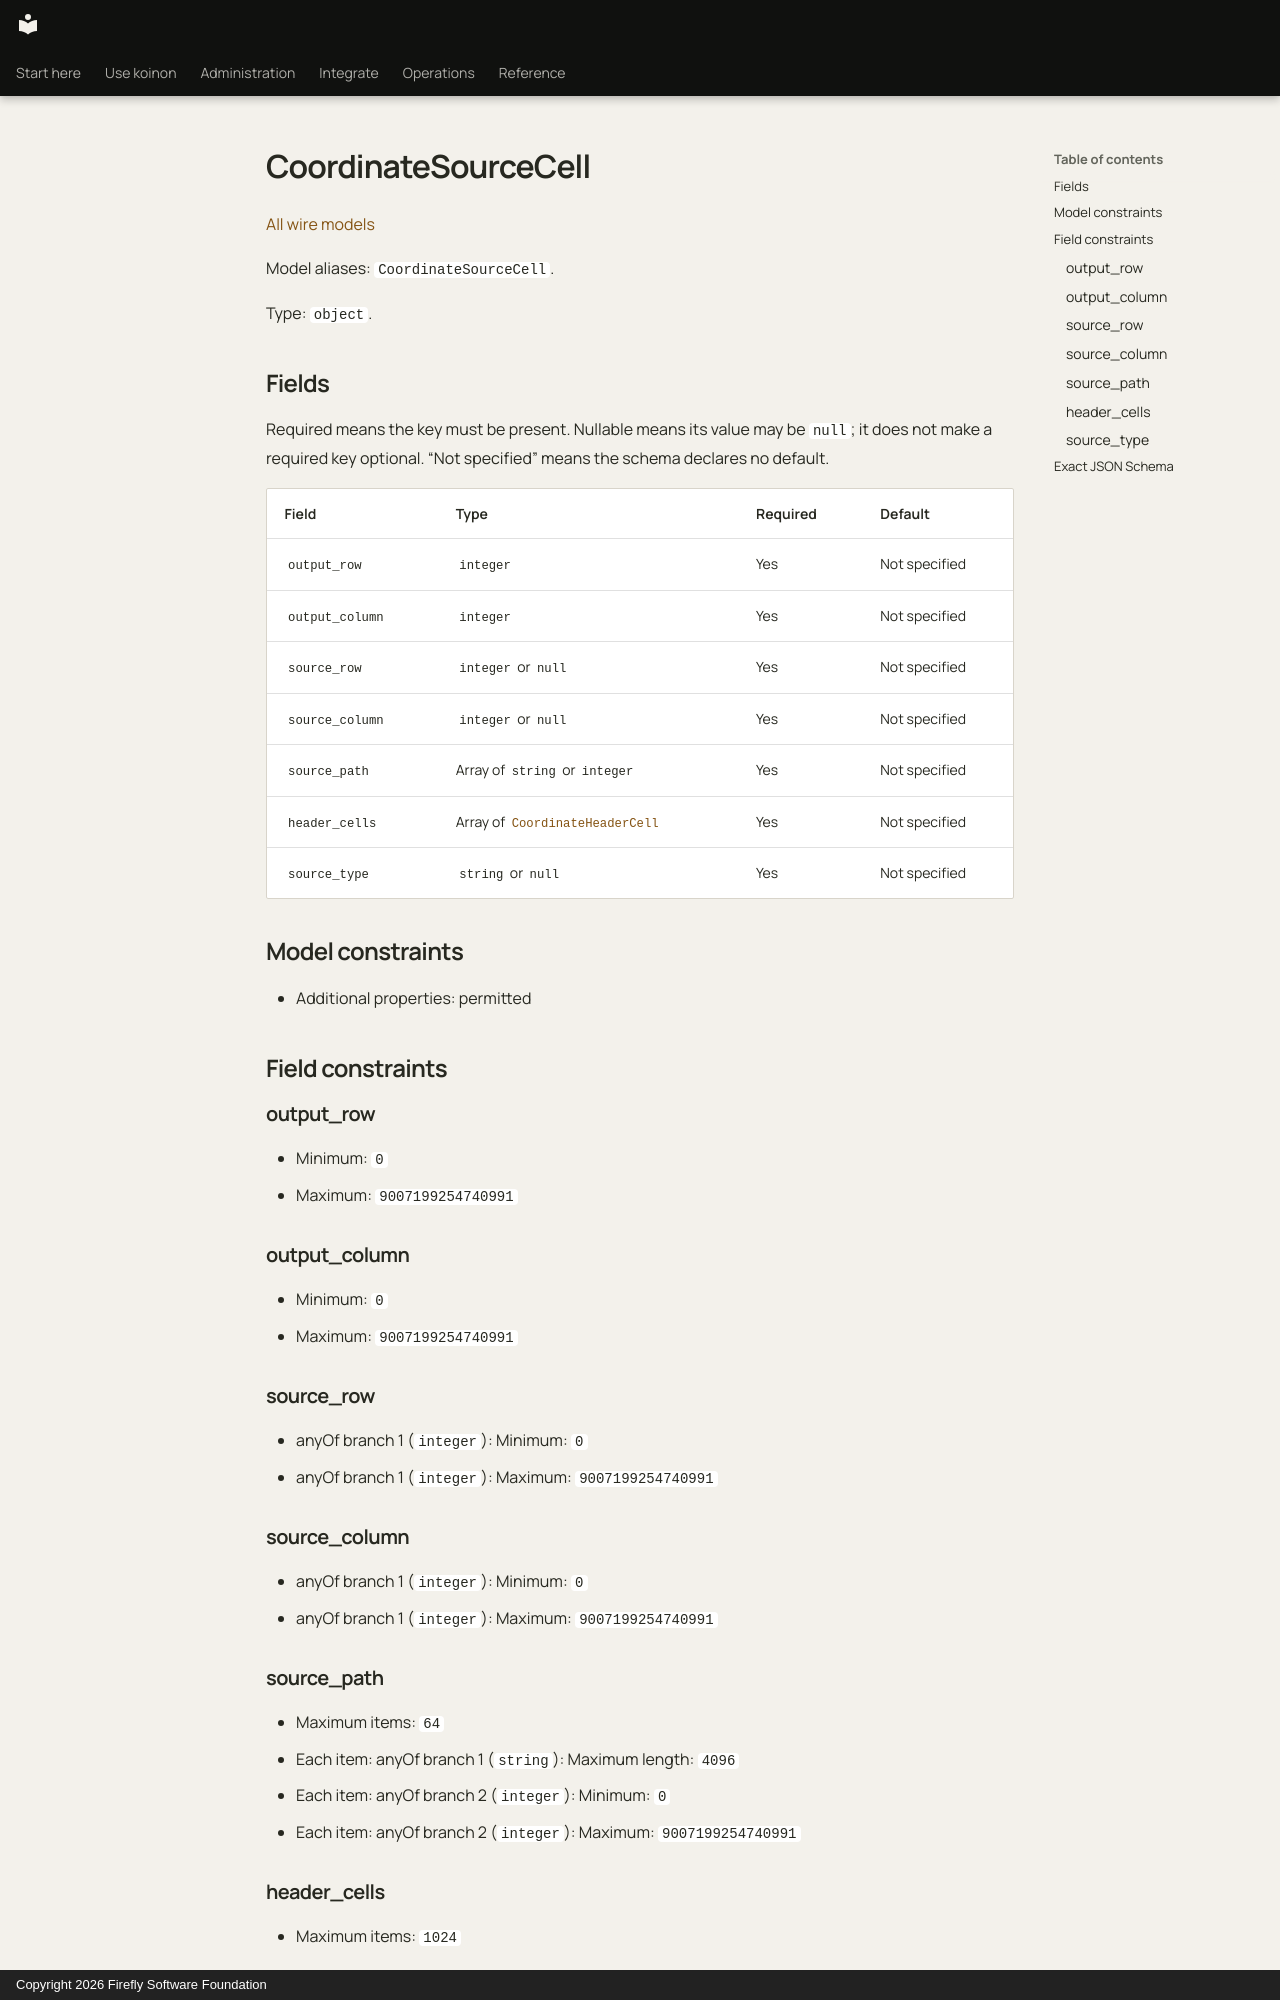

repository: fireflyframework/firefly-koinon · page: reference/models/coordinatesourcecell/index.html · generator: mkdocs · copyright: Copyright 2026 Firefly Software Foundation

<!-- Copyright 2026 Firefly Software Foundation -->
<!-- SPDX-License-Identifier: Apache-2.0 -->

# CoordinateSourceCell

[All wire models](index.md)

Model aliases: `CoordinateSourceCell`.

Type: `object`.

## Fields

Required means the key must be present. Nullable means its value may be `null`; it does not make a required key optional. “Not specified” means the schema declares no default.

| Field | Type | Required | Default |
| --- | --- | --- | --- |
| `output_row` | `integer` | Yes | Not specified |
| `output_column` | `integer` | Yes | Not specified |
| `source_row` | `integer` or `null` | Yes | Not specified |
| `source_column` | `integer` or `null` | Yes | Not specified |
| `source_path` | Array of `string` or `integer` | Yes | Not specified |
| `header_cells` | Array of [`CoordinateHeaderCell`](coordinateheadercell.md) | Yes | Not specified |
| `source_type` | `string` or `null` | Yes | Not specified |

## Model constraints

- Additional properties: permitted

## Field constraints

### output_row

- Minimum: `0`
- Maximum: `9007199254740991`

### output_column

- Minimum: `0`
- Maximum: `9007199254740991`

### source_row

- anyOf branch 1 (`integer`): Minimum: `0`
- anyOf branch 1 (`integer`): Maximum: `9007199254740991`

### source_column

- anyOf branch 1 (`integer`): Minimum: `0`
- anyOf branch 1 (`integer`): Maximum: `9007199254740991`

### source_path

- Maximum items: `64`
- Each item: anyOf branch 1 (`string`): Maximum length: `4096`
- Each item: anyOf branch 2 (`integer`): Minimum: `0`
- Each item: anyOf branch 2 (`integer`): Maximum: `9007199254740991`

### header_cells

- Maximum items: `1024`
